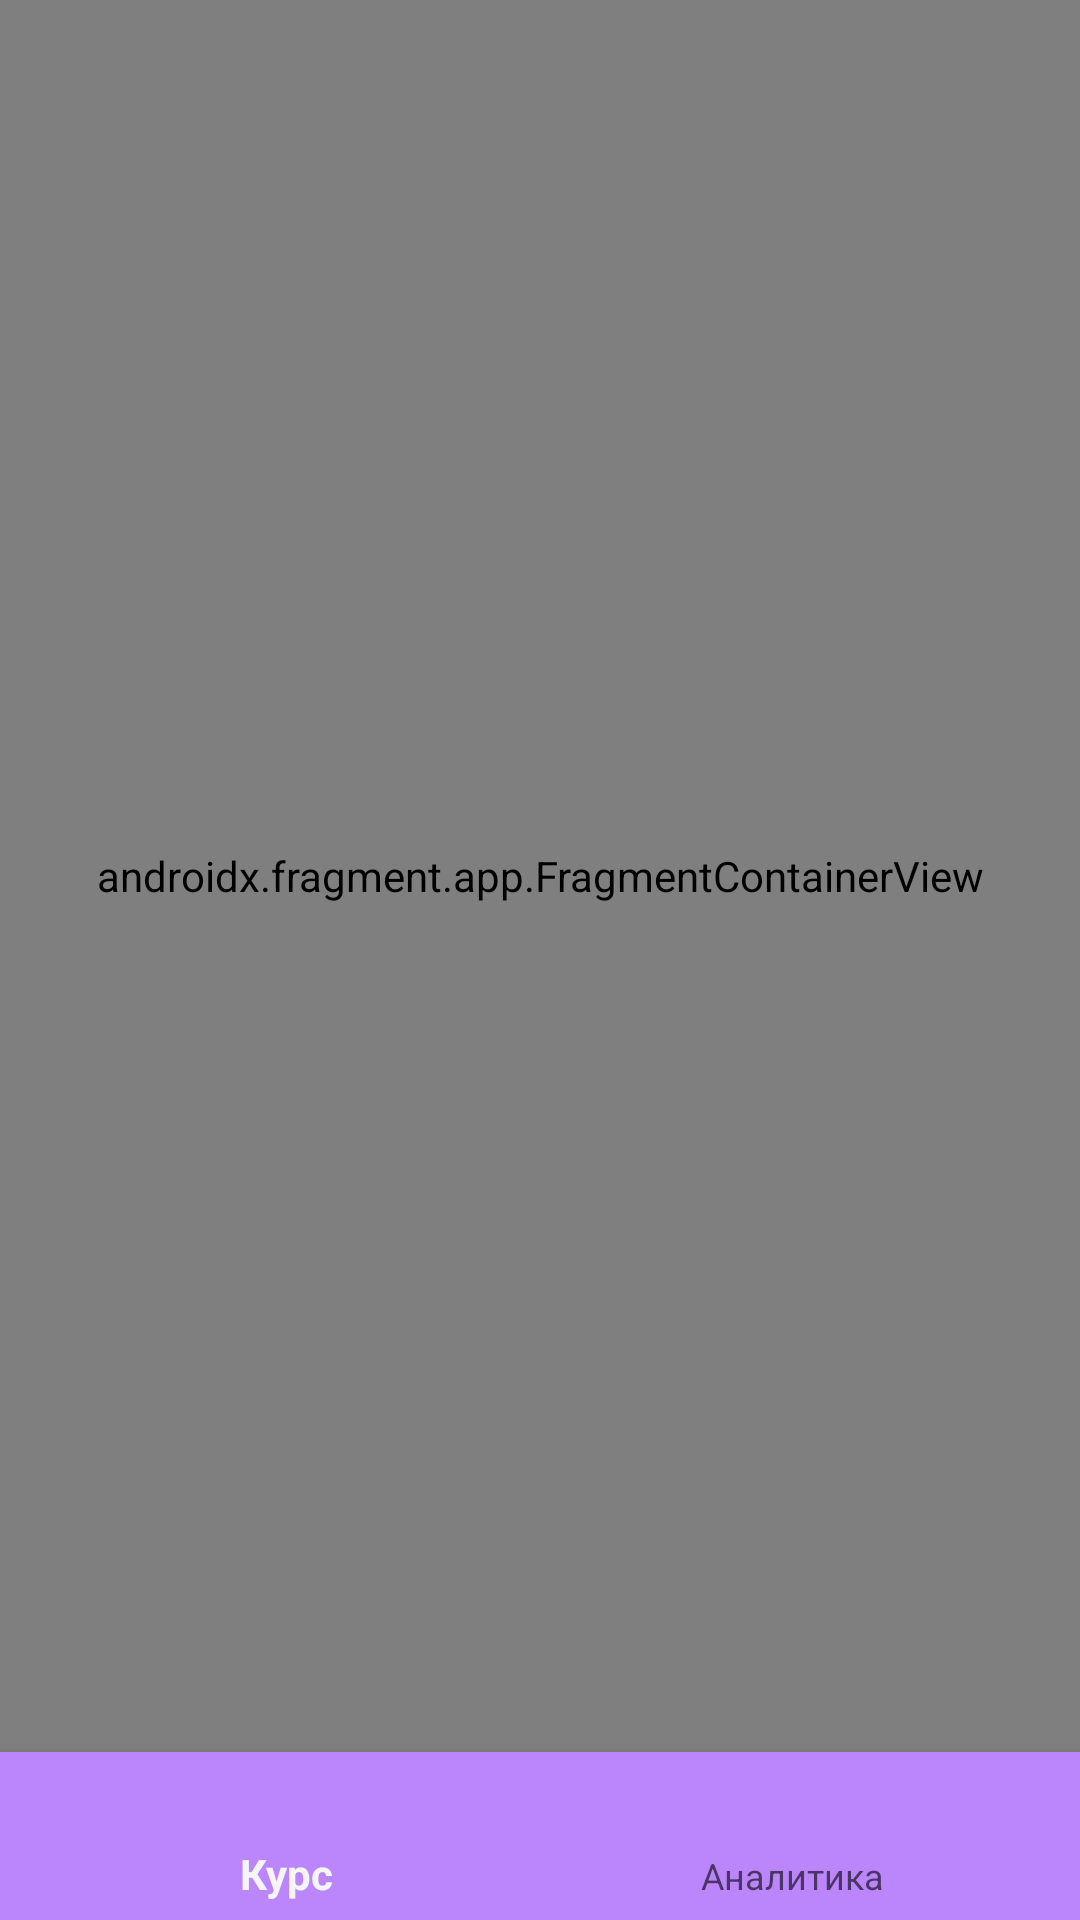

Android layout source for this screen:
<!-- AndroidManifest.xml: activity theme YourThemeName -->
<!-- res/layout/activity_main.xml -->
<?xml version="1.0" encoding="utf-8"?>
<androidx.constraintlayout.widget.ConstraintLayout xmlns:android="http://schemas.android.com/apk/res/android"
    xmlns:app="http://schemas.android.com/apk/res-auto"
    xmlns:tools="http://schemas.android.com/tools"
    android:layout_width="match_parent"
    android:layout_height="match_parent"
    tools:context=".activity.MainActivity">

    <androidx.fragment.app.FragmentContainerView
        android:id="@+id/nav_host_fragment"
        android:name="androidx.navigation.fragment.NavHostFragment"
        android:layout_width="0dp"
        android:layout_height="0dp"
        app:defaultNavHost="true"
        app:navGraph="@navigation/navigation"
        app:layout_constraintStart_toStartOf="parent"
        app:layout_constraintTop_toTopOf="parent"
        app:layout_constraintEnd_toEndOf="parent"
        app:layout_constraintBottom_toTopOf="@id/bottom_nav_view"
        />

    <com.google.android.material.bottomnavigation.BottomNavigationView
        android:id="@+id/bottom_nav_view"
        android:layout_width="match_parent"
        android:layout_height="wrap_content"
        app:layout_constraintEnd_toEndOf="parent"
        android:background="@color/purple_200"
        app:layout_constraintStart_toStartOf="parent"
        app:layout_constraintTop_toBottomOf="@id/nav_host_fragment"
        app:layout_constraintBottom_toBottomOf="parent"
        app:menu="@menu/bottom_nav_menu" />

</androidx.constraintlayout.widget.ConstraintLayout>
<!-- resources referenced by this layout -->
<resources>
  <style name="YourThemeName" parent="Theme.AppCompat.Light.NoActionBar">
      </style>
  <!-- not gathered from this repository: default colours our renderer supplied (Android Studio template values) -->
  <color name="purple_200">#FFBB86FC</color>
</resources>
